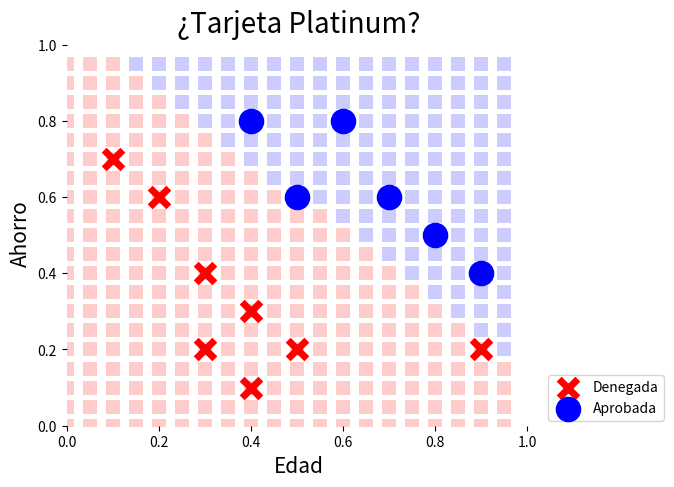

Here is the Python script that generated this plot:
import numpy as np
import matplotlib.pyplot as plt

"""
    Datos de 14 personas -> [edad, ahorro]
    Estos con el fin de entrenar al Perceptron
"""
personas = np.array([[0.1, 0.7], [0.2, 0.6],
                     [0.3, 0.4], [0.4, 0.3],
                     [0.3, 0.2], [0.4, 0.1], 
                     [0.5, 0.2], [0.4, 0.8],
                     [0.6, 0.8], [0.5, 0.6], 
                     [0.7, 0.6], [0.8, 0.5],
                     [0.9, 0.4], [0.9, 0.2]])

# 1 : aprobrada    0 : denegada
clases = np.array([0, 0, 0, 0, 0, 0, 0, 1, 1, 1, 1, 1, 1, 0]) # Salidas esperadas para supervisar el entrenamiento

"""
    El peso y el umbral(b) es asignado de manera aleatoria
    La taza de aprendizaje es que tanto se modificaran el umbral y los pesos al momento de encontrar un error
    Las epocas es la cantidad de veces que el perceptron sera entrenado para que llegue a tener los mejores resultados
"""
pesos = np.random.uniform(-1, 1, size=2)
b = np.random.uniform(-1, 1)
tasa_de_aprendizaje = 0.01
epocas = 200

# Gráfica de dispersión (edad, ahorro)
# plt.figure(figsize=(7, 7))
# plt.title("¿Tarjeta Platinum?", fontsize=20)
# plt.scatter(personas[clases == 0].T[0], 
#             personas[clases == 0].T[1], 
#             marker="x", s=180, color="red",
#             linewidths=5, label="Denegada")
# plt.scatter(personas[clases == 1].T[0],
#             personas[clases == 1].T[1], 
#             marker="o", s=180, color="blue",
#             linewidths=5, label="Aprobada")
# plt.xlabel("Edad", fontsize=15)
# plt.ylabel("Ahorro", fontsize=15)
# plt.legend(bbox_to_anchor=(1.3, 0.15))
# plt.box(False)
# plt.xlim((0, 1.01))
# plt.ylim((0, 1.01))
# plt.grid()
# plt.show()

"""
    pesos: Asignados aleatoriamente
    x: Valores de entrada
    b: Umbral
"""
def activacion(pesos, x, b):
    z = pesos * x
    if z.sum() + b > 0:
        return 1
    else:
        return 0

#Entrenamiento del perceptron
for epoca in range(epocas):
    error_total = 0
    for i in range(len(personas)):
        prediccion = activacion(pesos, personas[i], b)
        error = clases[i] - prediccion
        error_total += error**2
        pesos[0] += tasa_de_aprendizaje * personas[i][0] * error
        pesos[1] += tasa_de_aprendizaje * personas[i][1] * error
        b += tasa_de_aprendizaje * error 
    print(error_total, end=" ")

print(f'\n{activacion(pesos, [0.5, 0.5], b)}')

# Gráfica de dispersión (edad, ahorro)
plt.figure(figsize=(6, 5), dpi=200)
plt.title("¿Tarjeta Platinum?", fontsize=20)

plt.scatter(personas[clases == 0].T[0], 
            personas[clases == 0].T[1], 
            marker="x", s=180, color="red",
            linewidths=5, label="Denegada")

plt.scatter(personas[clases == 1].T[0],
            personas[clases == 1].T[1], 
            marker="o", s=180, color="blue",
            linewidths=5, label="Aprobada")

for edad in np.arange(0, 1, 0.05):
    for ahorro in np.arange(0, 1, 0.05):
        color = activacion(pesos, [edad, ahorro], b)
        if color == 1:
            plt.scatter(edad, ahorro, marker="s", s=110,
                        color="blue", alpha=0.2, linewidths=0)
        else:
            plt.scatter(edad, ahorro, marker="s", s=110, 
                        color="red", alpha=0.2, linewidths=0)
            
plt.xlabel("Edad", fontsize=15)
plt.ylabel("Ahorro", fontsize=15)
plt.legend(bbox_to_anchor=(1.3, 0.15))
plt.box(False)
plt.xlim((0, 1.01))
plt.ylim((0, 1.01))
plt.show()